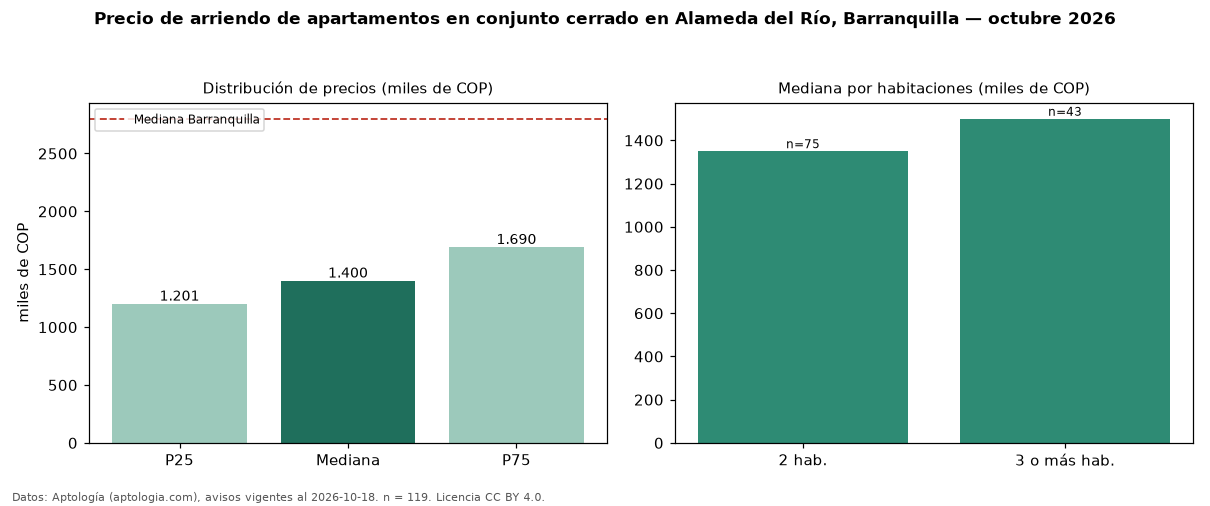

Values plotted in this chart, from the file beside it:
seccion, metrica, valor, moneda, n
filtro, conj, en conjunto cerrado, , 119
precio, p25, 1201000, COP, 119
precio, mediana, 1400000, COP, 119
precio, p75, 1690000, COP, 119
precio, minimo, 912000, COP, 119
precio, maximo, 2600000, COP, 119
m2, mediana_precio_m2, 25000, COP, 119
m2, area_mediana_m2, 56.0, m2, 119
admin, mediana_admin_mes, 190000, COP, 55
banos, mediana_banos, 2.0, , 
parqueadero, pct_con_parqueadero, 61.8, %, 89
estrato, estrato_mas_frecuente, 3, , 119
habitaciones, 2, 1350000, COP, 75
habitaciones, 3+, 1500000, COP, 43
ciudad, mediana_ciudad_referencia, 2800000, COP, 
ciudad, mediana_m2_ciudad, 33654, COP, 
fuente, fecha_datos, 2026-10-18, , 
fuente, atribucion, https://www.aptologia.com/arriendo/barra…, , 
fuente, licencia, CC BY 4.0, , 
